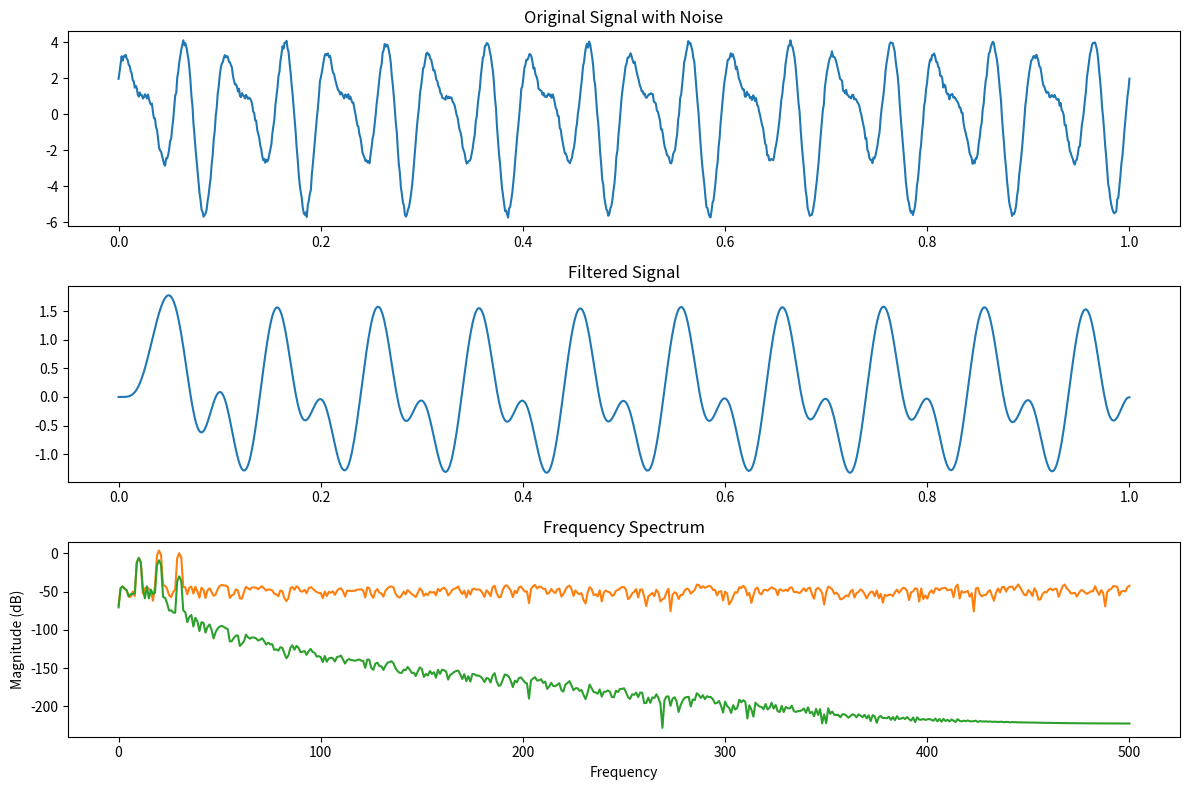

This figure's Python source:
import numpy as np
import matplotlib.pyplot as plt
from scipy.signal import butter, lfilter, freqz

# 입력 신호 생성
t = np.linspace(0, 1, 1000)
x = np.sin(2 * np.pi * 10 * t) + 2 * np.cos(2 * np.pi * 30 * t)
n1 = 3 * np.sin(2 * np.pi * 20 * t)
n2 = np.random.normal(0, 0.1, t.shape)
y = x + n1 + n2

# 저역 통과 필터 설계
def lowpass_filter(data, cutoff, fs, order=5):
    nyquist = 0.5 * fs
    normal_cutoff = cutoff / nyquist
    b, a = butter(order, normal_cutoff, btype='low', analog=False)
    y = lfilter(b, a, data)
    return y

# 필터 적용
fs = 1000  # 샘플링 주파수
cutoff = 15  # 코너 주파수
filtered_signal = lowpass_filter(y, cutoff, fs)

# 시각화
plt.figure(figsize=(12, 8))
plt.subplot(3, 1, 1)
plt.plot(t, y)
plt.title('Original Signal with Noise')
plt.subplot(3, 1, 2)
plt.plot(t, filtered_signal)
plt.title('Filtered Signal')
plt.subplot(3, 1, 3)
plt.magnitude_spectrum(y, Fs=fs, scale='dB', color='C1')
plt.magnitude_spectrum(filtered_signal, Fs=fs, scale='dB', color='C2')
plt.title('Frequency Spectrum')
plt.tight_layout()
plt.show()